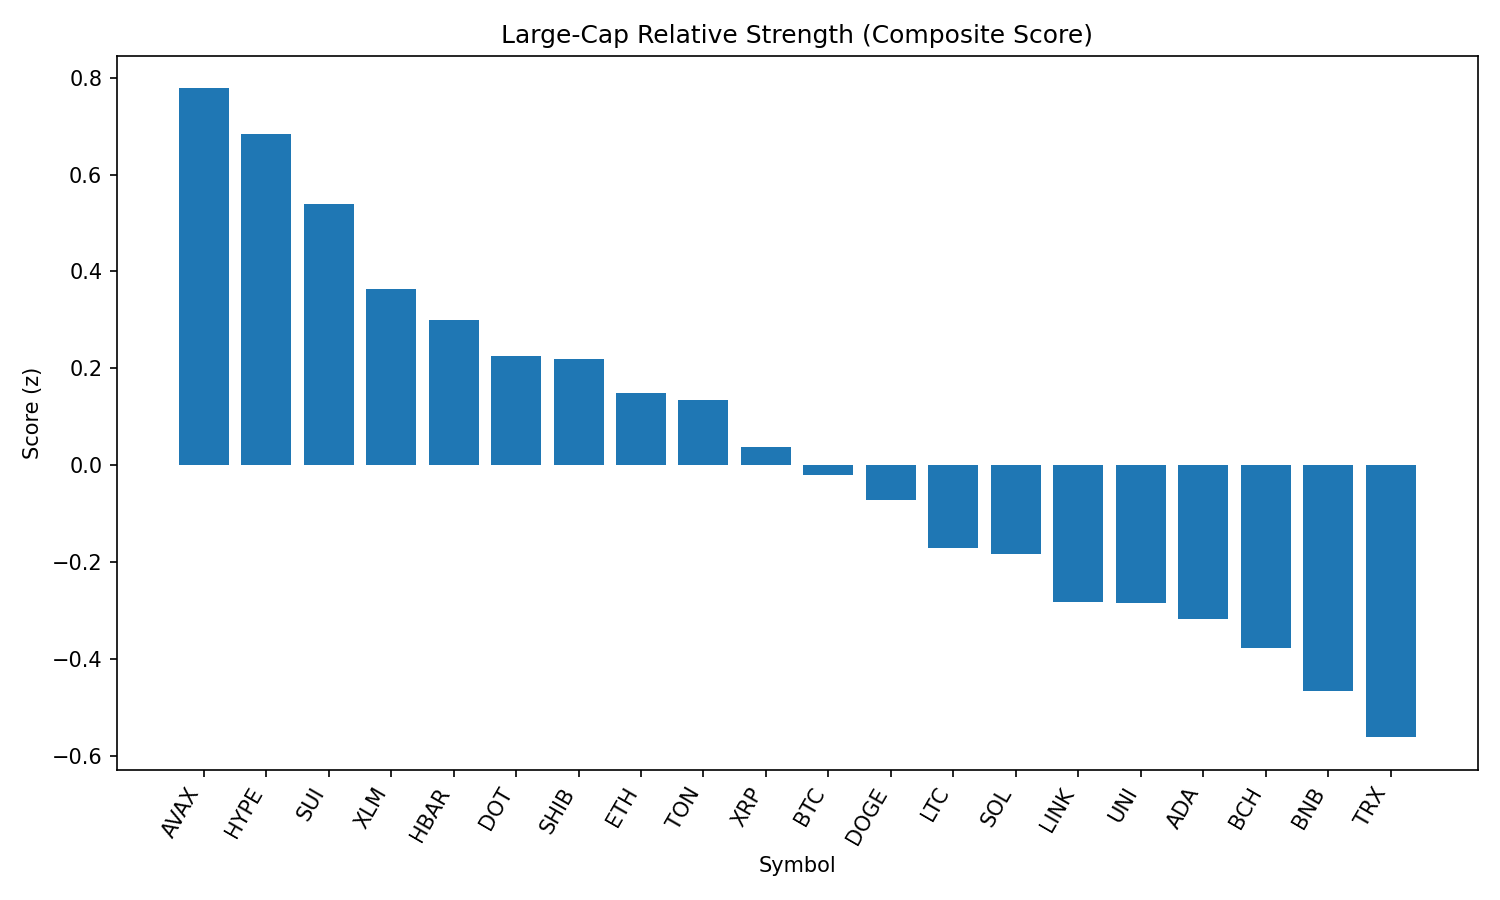

The table this chart was drawn from, first rows:
rank, name, symbol, price, pct_1h, pct_24h, pct_7d, pct_1h_vs_btc, pct_24h_vs_btc, pct_7d_vs_btc, market_cap_rank, market_cap, volume_usd, score
1, Avalanche, AVAX, 23.95, 2.253, -0.2513, -1.366, 1.541, -0.8252, 0.8282, 22, 10111851505, 428083973, 0.7778
2, Hyperliquid, HYPE, 45.14, 1.547, 1.042, 0.7528, 0.8355, 0.4682, 2.947, 17, 12222452924, 276531574, 0.6846
3, Sui, SUI, 3.3, 2.115, -0.529, -6.719, 1.403, -1.103, -4.525, 19, 11780519537, 864523574, 0.5396
4, Stellar, XLM, 0.3589, 1.692, 0.007706, -9.623, 0.9798, -0.5662, -7.428, 20, 11255748059, 248152818, 0.3646
5, Hedera, HBAR, 0.2213, 2.187, -1.443, -8.457, 1.475, -2.016, -6.263, 25, 9372416943, 242618421, 0.2995
6, Polkadot, DOT, 3.8, 1.567, -0.4267, -2.873, 0.8553, -1.001, -0.6783, 35, 5783951216, 254535443, 0.2245
7, Shiba Inu, SHIB, 1.236e-05, 1.545, -0.4837, -0.4904, 0.8328, -1.058, 1.704, 30, 7280419386, 184776835, 0.2184
8, Ethereum, ETH, 4473, 1.105, 0.2675, -3.477, 0.3936, -0.3063, -1.282, 2, 539538056646, 25801717500, 0.149
9, Toncoin, TON, 3.16, 0.9127, 0.823, -2.492, 0.201, 0.2492, -0.2981, 28, 8120293469, 127585323, 0.1351
10, XRP, XRP, 2.8, 1.638, -1.216, -4.685, 0.9262, -1.79, -2.491, 4, 166442133478, 5770820085, 0.03675
11, Bitcoin, BTC, 109493, 0.7117, 0.5739, -2.194, 0.0, 0.0, 0.0, 1, 2180565435269, 34891417097, -0.02101
12, Dogecoin, DOGE, 0.2165, 1.384, -1.002, -3.031, 0.6721, -1.576, -0.8364, 9, 32619081483, 1703855030, -0.07243
13, Litecoin, LTC, 110.5, 1.109, -0.6667, -2.945, 0.3968, -1.241, -0.7509, 27, 8426733714, 415843495, -0.1703
14, Solana, SOL, 202.7, 1.064, -0.7822, 0.1645, 0.3521, -1.356, 2.359, 6, 109681878980, 6481482205, -0.184
15, Chainlink, LINK, 23.58, 1.143, -0.9352, -8.183, 0.4316, -1.509, -5.989, 13, 15985886832, 1209822780, -0.2817
16, Uniswap, UNI, 9.72, 1.317, -1.388, -7.227, 0.6056, -1.962, -5.033, 34, 5834495536, 285189103, -0.2841
17, Cardano, ADA, 0.8347, 0.208, 1.031, -4.337, -0.5037, 0.4569, -2.143, 11, 30454685304, 1419951510, -0.3183
18, Bitcoin Cash, BCH, 547.2, 0.969, -0.9907, -3.965, 0.2573, -1.565, -1.771, 21, 10901726756, 175039935, -0.3765
19, BNB, BNB, 864, 0.1566, 0.493, -0.0007445, -0.5551, -0.08083, 2.194, 5, 120272974305, 1135547047, -0.4652
20, TRON, TRX, 0.3407, 0.4903, -0.4726, -4.073, -0.2214, -1.046, -1.879, 10, 32254776805, 670323499, -0.5615
21, Cronos, CRO, 0.2793, 1.051, -5.621, 78.65, 0.339, -6.194, 80.85, 24, 9384642721, 270347130, -0.7548
